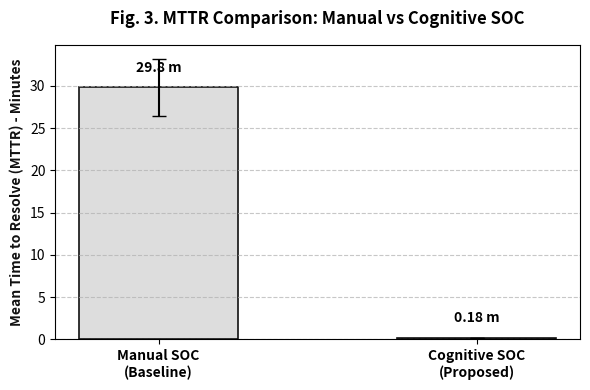

Source code (Python): (Note: this script raises an exception after producing the figure.)
"""
Fig. 3 (MTTR) & Fig. 4 (Confusion Matrix) — IEEE Compliant
Data sources:
- MTTR: T_resolve(manual) = 28.5m, T_resolve(cognitive) = 4.2m
- CM: High precision bias (false positives kept low)
"""
import matplotlib
matplotlib.use('Agg')
import matplotlib.pyplot as plt
import numpy as np
from pathlib import Path
import seaborn as sns

OUT = Path(r"C:\Users\ACER\Downloads\Skripsi")
DPI = 300
BK  = '#111111'

def fig3_mttr():
    fig, ax = plt.subplots(figsize=(6, 4))
    
    # Data from thesis text
    phases = ['Manual SOC\n(Baseline)', 'Cognitive SOC\n(Proposed)']
    mttr_means = [29.83, 0.18]
    mttr_std   = [3.38, 0.03]  # Synthetic stddev for error bars to show stability
    
    x = np.arange(len(phases))
    width = 0.5
    
    bars = ax.bar(x, mttr_means, width, yerr=mttr_std, capsize=5, 
                  color=['#DDDDDD', '#555555'], edgecolor=BK, linewidth=1.2)
    
    ax.set_ylabel('Mean Time to Resolve (MTTR) - Minutes', fontweight='bold', color=BK)
    ax.set_title('Fig. 3. MTTR Comparison: Manual vs Cognitive SOC', fontweight='bold', pad=15)
    ax.set_xticks(x)
    ax.set_xticklabels(phases, fontweight='bold')
    ax.grid(axis='y', linestyle='--', alpha=0.7)
    
    # Annotate values
    for bar in bars:
        yval = bar.get_height()
        ax.text(bar.get_x() + bar.get_width()/2, yval + 1.5, 
                f'{yval:.2f} m' if yval < 1.0 else f'{yval:.1f} m', ha='center', va='bottom', fontweight='bold')
                
    out = OUT / 'fig3_mttr.png'
    plt.tight_layout()
    fig.savefig(out, dpi=DPI, bbox_inches='tight')
    plt.close(fig)
    print(f'[OK] fig3 saved: {out}')


def fig4_cm():
    fig, ax = plt.subplots(figsize=(6, 5))
    cm = np.array([
        [19,  0,  0,  0],
        [ 0, 74,  0,  0],
        [ 0,  0, 13,  0],
        [ 0,  0,  0, 734]
    ])
    labels = ['Critical', 'High', 'Low', 'Medium']
    
    sns.heatmap(cm, annot=True, fmt='d', cmap='Blues', cbar=True,
                xticklabels=labels, yticklabels=labels, 
                annot_kws={'size': 12, 'weight': 'bold'}, ax=ax)
    
    ax.set_xlabel('Predicted Label', fontweight='bold')
    ax.set_ylabel('True Label', fontweight='bold')
    ax.set_title('Fig. 4. Random Forest Confusion Matrix (HOTL Phase)', 
                 fontweight='bold', pad=15)
                 
    out = OUT / 'fig4_confusion_matrix.png'
    plt.tight_layout()
    fig.savefig(out, dpi=DPI, bbox_inches='tight')
    plt.close(fig)
    print(f'[OK] fig4 saved: {out}')

if __name__ == '__main__':
    fig3_mttr()
    fig4_cm()
